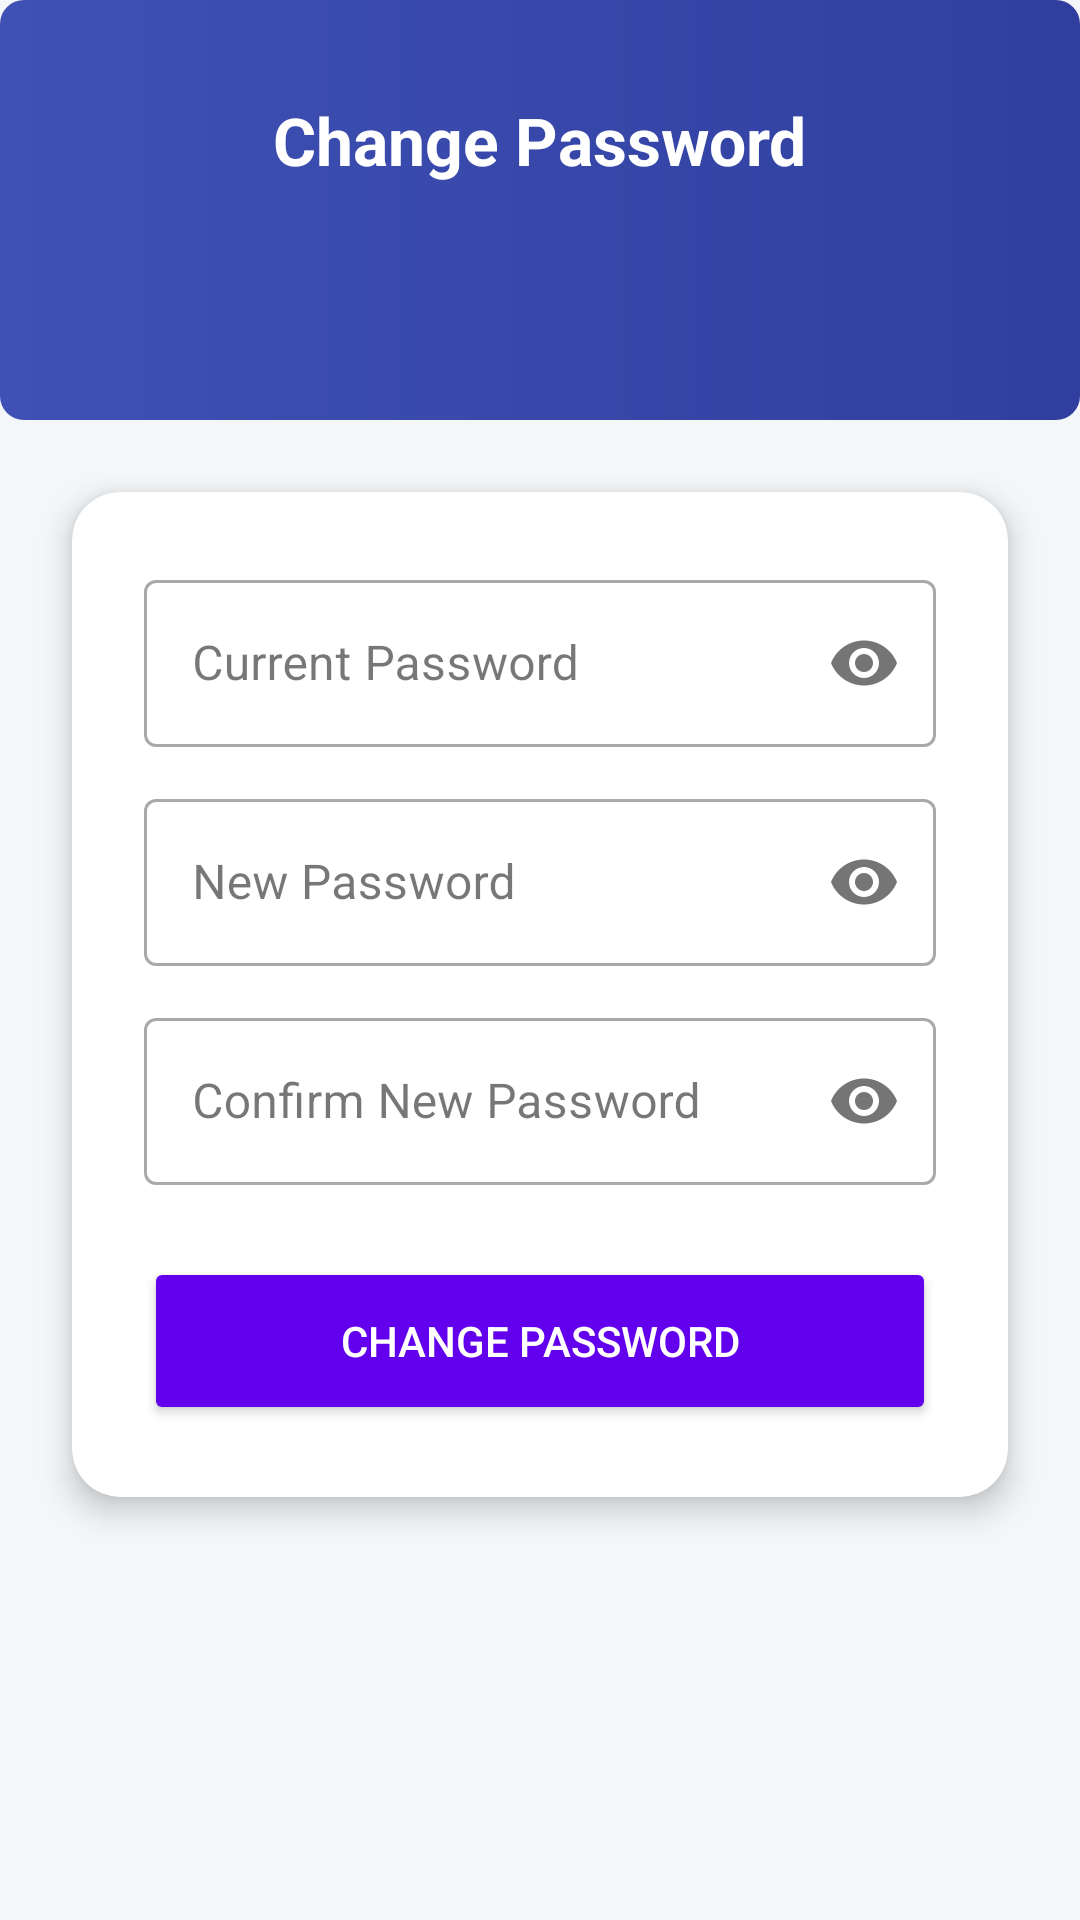

Reconstruct the res/layout file that produces this screen, plus the resources it refers to.
<!-- AndroidManifest.xml: application theme Theme.StudentRegistrationPortal -->
<!-- res/layout/activity_change_password.xml -->
<?xml version="1.0" encoding="utf-8"?>

<androidx.constraintlayout.widget.ConstraintLayout xmlns:android="http://schemas.android.com/apk/res/android"
    xmlns:app="http://schemas.android.com/apk/res-auto"
    xmlns:tools="http://schemas.android.com/tools"
    android:layout_width="match_parent"
    android:layout_height="match_parent"
    android:background="#F4F7F9">

    
    <View
        android:id="@+id/headerBackground"
        android:layout_width="match_parent"
        android:layout_height="140dp"
        android:background="@drawable/gradient_header"
        app:layout_constraintTop_toTopOf="parent" />

    <ImageButton
        android:id="@+id/btnBack"
        android:layout_width="48dp"
        android:layout_height="48dp"
        android:layout_marginTop="24dp"
        android:layout_marginStart="16dp"
        android:background="?android:attr/selectableItemBackgroundBorderless"
        android:src="@drawable/ic_menu_white"
        android:rotation="180"
        app:tint="@android:color/white"
        app:layout_constraintTop_toTopOf="parent"
        app:layout_constraintStart_toStartOf="parent"
        android:contentDescription="Back" />

    <TextView
        android:id="@+id/tvTitle"
        android:layout_width="wrap_content"
        android:layout_height="wrap_content"
        android:text="Change Password"
        android:textColor="@android:color/white"
        android:textSize="22sp"
        android:textStyle="bold"
        android:layout_marginTop="32dp"
        app:layout_constraintTop_toTopOf="parent"
        app:layout_constraintStart_toStartOf="parent"
        app:layout_constraintEnd_toEndOf="parent" />

    <androidx.cardview.widget.CardView
        android:layout_width="match_parent"
        android:layout_height="wrap_content"
        android:layout_margin="24dp"
        app:cardCornerRadius="16dp"
        app:cardElevation="6dp"
        app:layout_constraintTop_toBottomOf="@id/headerBackground">

        <LinearLayout
            android:layout_width="match_parent"
            android:layout_height="wrap_content"
            android:orientation="vertical"
            android:padding="24dp">

            <com.google.android.material.textfield.TextInputLayout
                android:layout_width="match_parent"
                android:layout_height="wrap_content"
                android:hint="@string/current_password"
                style="@style/Widget.MaterialComponents.TextInputLayout.OutlinedBox"
                android:layout_marginBottom="12dp"
                app:passwordToggleEnabled="true">
                <com.google.android.material.textfield.TextInputEditText
                    android:id="@+id/etCurrentPassword"
                    android:layout_width="match_parent"
                    android:layout_height="wrap_content"
                    android:inputType="textPassword" />
            </com.google.android.material.textfield.TextInputLayout>

            <com.google.android.material.textfield.TextInputLayout
                android:layout_width="match_parent"
                android:layout_height="wrap_content"
                android:hint="@string/new_password"
                style="@style/Widget.MaterialComponents.TextInputLayout.OutlinedBox"
                android:layout_marginBottom="12dp"
                app:passwordToggleEnabled="true">
                <com.google.android.material.textfield.TextInputEditText
                    android:id="@+id/etNewPassword"
                    android:layout_width="match_parent"
                    android:layout_height="wrap_content"
                    android:inputType="textPassword" />
            </com.google.android.material.textfield.TextInputLayout>

            <com.google.android.material.textfield.TextInputLayout
                android:layout_width="match_parent"
                android:layout_height="wrap_content"
                android:hint="@string/confirm_new_password"
                style="@style/Widget.MaterialComponents.TextInputLayout.OutlinedBox"
                android:layout_marginBottom="24dp"
                app:passwordToggleEnabled="true">
                <com.google.android.material.textfield.TextInputEditText
                    android:id="@+id/etConfirmPassword"
                    android:layout_width="match_parent"
                    android:layout_height="wrap_content"
                    android:inputType="textPassword" />
            </com.google.android.material.textfield.TextInputLayout>

            <Button
                android:id="@+id/btnChangePassword"
                android:layout_width="match_parent"
                android:layout_height="56dp"
                android:text="@string/change_password"
                android:backgroundTint="@color/colorPrimary"
                android:textColor="@android:color/white" />

            <ProgressBar
                android:id="@+id/progressBar"
                android:layout_width="wrap_content"
                android:layout_height="wrap_content"
                android:layout_gravity="center"
                android:layout_marginTop="16dp"
                android:visibility="gone"/>

        </LinearLayout>
    </androidx.cardview.widget.CardView>

</androidx.constraintlayout.widget.ConstraintLayout>
<!-- resources referenced by this layout -->
<resources>
  <!-- drawable gradient_header (drawable) -->
  <?xml version="1.0" encoding="utf-8"?>
  
  <shape xmlns:android="http://schemas.android.com/apk/res/android">
      <gradient
          android:startColor="#3F51B5"
          android:endColor="#303F9F"
          android:angle="0"/>
      <corners android:radius="8dp"/>
  </shape>
  <string name="change_password">Change Password</string>
  <string name="confirm_new_password">Confirm New Password</string>
  <string name="current_password">Current Password</string>
  <string name="new_password">New Password</string>
  <style name="Theme.StudentRegistrationPortal" parent="Base.Theme.StudentRegistrationPortal" />
  <style name="Base.Theme.StudentRegistrationPortal" parent="Theme.Material3.DayNight.NoActionBar">
          
          
      </style>
  <!-- not gathered from this repository: default colours our renderer supplied (Android Studio template values) -->
  <color name="colorPrimary">#FF6200EE</color>
</resources>
